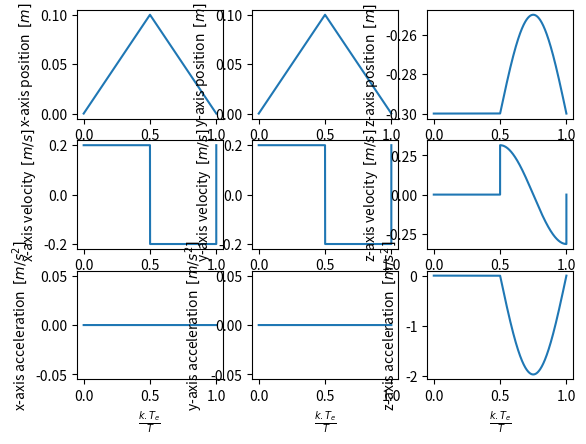
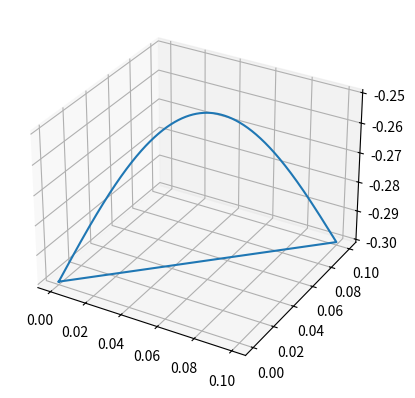

Python code for these plots, in order:
import numpy as np
from matplotlib import pyplot as plt


class CycloidFootTrajectory:
    @staticmethod
    def f(t, T, Pi, Pf, dir=False):
        # modulo on a period
        t = t % T

        # way
        if dir:
            t = T - t

        # swing (hors sol)
        if t < T / 2:
            x = Pi[0] + 2 * (Pf[0] - Pi[0]) * t / T
            y = Pi[1] + 2 * (Pf[1] - Pi[1]) * t / T
            z = Pi[2] + (Pf[2] - Pi[2]) * np.sin(2 * np.pi * t / T)

        # stance (contact sol)
        else:
            x = Pi[0] + 2 * (Pf[0] - Pi[0]) * (T - t) / T
            y = Pi[1] + 2 * (Pf[1] - Pi[1]) * (T - t) / T
            z = Pi[2]

        return np.array([x, y, z])

    @staticmethod
    def df(t, T, Pi, Pf, dir=False):
        # modulo on a period
        t = t % T

        # way
        if dir:
            t = T - t

        # swing (hors sol)
        if t < T / 2:
            dx = 2 * (Pf[0] - Pi[0]) / T
            dy = 2 * (Pf[1] - Pi[1]) / T
            dz = (2 * (Pf[2] - Pi[2]) * np.pi / T) * np.cos(2 * np.pi * t / T)

        # stance (contact sol)
        else:
            dx = -2 * (Pf[0] - Pi[0]) / T
            dy = -2 * (Pf[1] - Pi[1]) / T
            dz = 0

        if dir:
            return np.array([-dx, -dy, -dz])
        else:
            return np.array([dx, dy, dz])

    @staticmethod
    def d2f(t, T, Pi, Pf, dir=False):
        # modulo on a period
        t = t % T

        # way
        if dir:
            t = T - t

        # swing (hors sol)
        if t < T / 2:
            dx = 0
            dy = 0
            dz = -(Pf[2] - Pi[2]) * (2 * np.pi / T)**2 * np.sin(2 * np.pi * t / T)

        # stance (contact sol)
        else:
            dx = 0
            dy = 0
            dz = 0

        return np.array([dx, dy, dz])


if __name__ == '__main__':
    n_size = 10000
    T = 1
    t = np.linspace(0, T, n_size)
    H = 0.05
    Lx = 0.1
    Ly = 0.1

    res = np.zeros((3, n_size))
    dres = np.zeros((3, n_size))
    d2res = np.zeros((3, n_size))

    for i, t0 in enumerate(t):
        res[:, i] = CycloidFootTrajectory.f(t0, T, np.array([0, 0, -0.3]), np.array([0 + Lx, 0 + Ly, -0.3 + H]), dir=True)
        dres[:, i] = CycloidFootTrajectory.df(t0, T, np.array([0, 0, -0.3]), np.array([0 + Lx, 0 + Ly, -0.3 + H]), dir=True)
        d2res[:, i] = CycloidFootTrajectory.d2f(t0, T, np.array([0, 0, -0.3]), np.array([0 + Lx, 0 + Ly, -0.3 + H]), dir=True)

    f, axs = plt.subplots(3, 3)
    axs[0, 0].plot(t, res[0, :])
    axs[1, 0].plot(t, dres[0, :])
    axs[2, 0].plot(t, d2res[0, :])
    axs[0, 1].plot(t, res[1, :])
    axs[1, 1].plot(t, dres[1, :])
    axs[2, 1].plot(t, d2res[1, :])
    axs[0, 2].plot(t, res[2, :])
    axs[1, 2].plot(t, dres[2, :])
    axs[2, 2].plot(t, d2res[2, :])

    axs[0, 0].set_xlabel(r'$\frac{k.T_e}{T}$')
    axs[1, 0].set_xlabel(r'$\frac{k.T_e}{T}$')
    axs[2, 0].set_xlabel(r'$\frac{k.T_e}{T}$')
    axs[0, 1].set_xlabel(r'$\frac{k.T_e}{T}$')
    axs[1, 1].set_xlabel(r'$\frac{k.T_e}{T}$')
    axs[2, 1].set_xlabel(r'$\frac{k.T_e}{T}$')
    axs[0, 2].set_xlabel(r'$\frac{k.T_e}{T}$')
    axs[1, 2].set_xlabel(r'$\frac{k.T_e}{T}$')
    axs[2, 2].set_xlabel(r'$\frac{k.T_e}{T}$')

    axs[0, 0].set_ylabel(r'x-axis position $\: [m]$')
    axs[1, 0].set_ylabel(r'x-axis velocity $\: [m/s]$')
    axs[2, 0].set_ylabel(r'x-axis acceleration $\: [m/s^2]$')
    axs[0, 1].set_ylabel(r'y-axis position $\: [m]$')
    axs[1, 1].set_ylabel(r'y-axis velocity $\: [m/s]$')
    axs[2, 1].set_ylabel(r'y-axis acceleration $\: [m/s^2]$')
    axs[0, 2].set_ylabel(r'z-axis position $\: [m]$')
    axs[1, 2].set_ylabel(r'z-axis velocity $\: [m/s]$')
    axs[2, 2].set_ylabel(r'z-axis acceleration $\: [m/s^2]$')

    plt.show()

    ax = plt.figure().add_subplot(projection='3d')
    ax.plot(res[0, :], res[1, :], res[2, :])
    plt.show()
